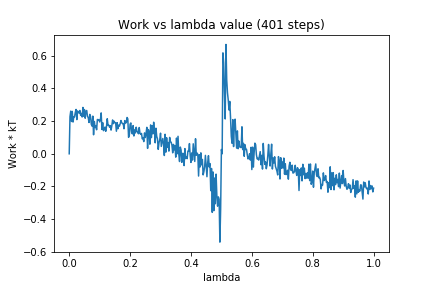

The data file committed next to this chart (first rows):
0, 0.0
1, 0.227
2, 0.2615
3, 0.198
4, 0.2597
5, 0.1944
6, 0.2261
7, 0.2263
8, 0.2535
9, 0.2717
10, 0.2093
11, 0.2627
12, 0.2542
13, 0.2493
14, 0.2654
15, 0.2354
16, 0.2475
17, 0.2253
18, 0.284
19, 0.2302
20, 0.2711
21, 0.218
22, 0.2618
23, 0.2653
24, 0.2289
25, 0.2218
26, 0.1917
27, 0.2413
28, 0.2291
29, 0.1808
30, 0.1695
31, 0.2308
32, 0.1165
33, 0.1981
34, 0.1606
35, 0.1712
36, 0.1472
37, 0.2104
38, 0.2075
39, 0.2097
40, 0.1953
41, 0.2092
42, 0.2505
43, 0.1492
44, 0.1907
45, 0.1417
46, 0.15
47, 0.1636
48, 0.1376
49, 0.1674
50, 0.2148
51, 0.1744
52, 0.1755
53, 0.1631
54, 0.1724
55, 0.1449
56, 0.1709
57, 0.2073
58, 0.1845
59, 0.1994
60, 0.1902
... 340 more rows
